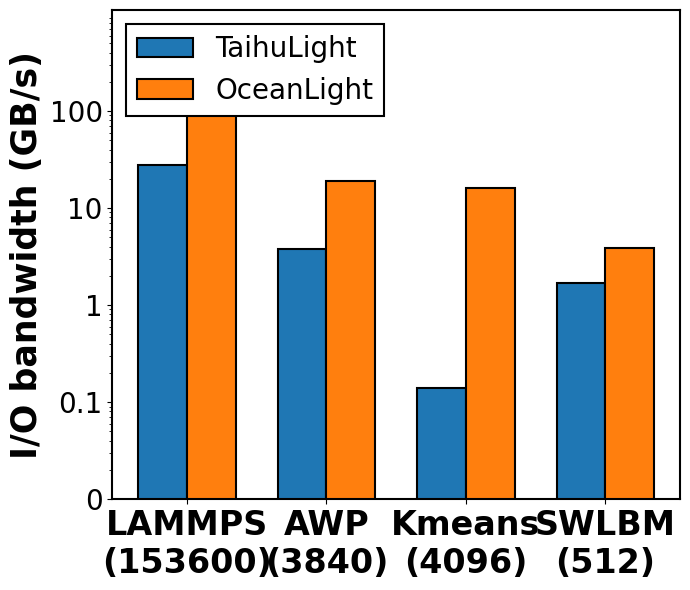

This chart was generated by the following Python code:
import numpy as np
import matplotlib.pyplot as plt
from matplotlib.ticker import FixedLocator, FixedFormatter

# Data
apps = [
    "LAMMPS\n(153600)",
    "AWP\n(3840)",
    "Kmeans\n(4096)",
    "SWLBM\n(512)"
]

taihulight = [28, 3.8, 0.14, 1.7]
oceanlight = [91, 19, 16, 3.9]

# Global font
plt.rcParams["font.family"] = "Arial"

x = np.arange(len(apps))
width = 0.35

fig, ax = plt.subplots(figsize=(7, 6))

# TaihuLight
ax.bar(
    x - width / 2,
    taihulight,
    width,
    label="TaihuLight",
    color="#1f77b4",
    edgecolor="black",
    linewidth=1.5
)

# OceanLight
ax.bar(
    x + width / 2,
    oceanlight,
    width,
    label="OceanLight",
    color="#ff7f0e",
    edgecolor="black",
    linewidth=1.5
)

# Logarithmic scale
ax.set_yscale("log")

# Y-axis limits
ax.set_ylim(0.01, 1100)

# Custom y-axis ticks
# Display the tick at 0.01 as 0
yticks = [0.01, 0.1, 1, 10, 100]

ax.yaxis.set_major_locator(
    FixedLocator(yticks)
)

ax.yaxis.set_major_formatter(
    FixedFormatter(
        ["0", "0.1", "1", "10", "100"]
    )
)

# Y-axis label
ax.set_ylabel(
    "I/O bandwidth (GB/s)",
    fontsize=25,
    fontweight="bold"
)

# Hide the x-axis label
ax.set_xlabel("")

# X-axis ticks
ax.set_xticks(x)
ax.set_xticklabels(
    apps,
    fontsize=24,
    fontweight="bold"
)

# Y-axis tick font size
ax.tick_params(
    axis="y",
    labelsize=20
)

# Disable the background grid
ax.grid(False)

# Legend
legend = ax.legend(
    loc="upper left",
    fontsize=20,
    frameon=True,
    edgecolor="black",
    fancybox=False,
    framealpha=1.0
)

# Legend border width
legend.get_frame().set_linewidth(1.5)

# Axis border width
for spine in ax.spines.values():
    spine.set_linewidth(1.5)

plt.tight_layout()

plt.savefig(
    "average_io_bandwidth_log_bar.png",
    dpi=300,
    bbox_inches="tight"
)

plt.show()
